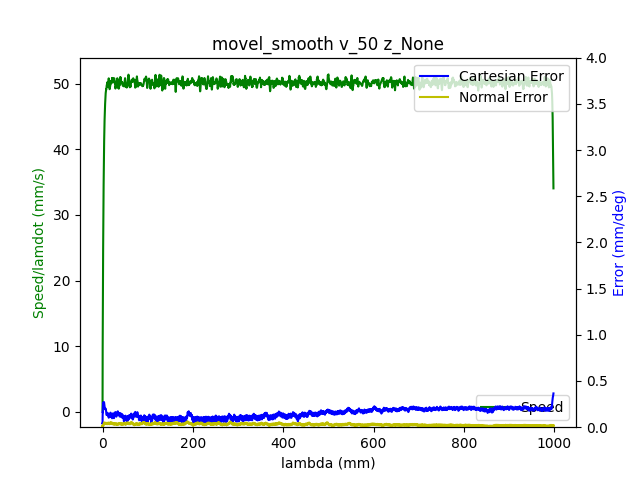

Values plotted in this chart, from the file beside it:
1.680869106763999939e+09, 0.000000000000000000e+00, -4.159498767766778848e-01, -7.685152346325653701e-03, -7.704966192438093830e-02, -1.666903063389124084e-01, -1.152579779702571638e+00, 4.566791147949612051e-01
1.680869106769999981e+09, 0.000000000000000000e+00, -4.159498767766778848e-01, -7.685152346325653701e-03, -7.704966192438093830e-02, -1.666903063389124084e-01, -1.152579779702571638e+00, 4.566791147949612051e-01
1.680869106773999929e+09, 0.000000000000000000e+00, -4.159498767766778848e-01, -7.694301337214137435e-03, -7.704966192438093830e-02, -1.666903063389124084e-01, -1.152579779702571638e+00, 4.566791147949612051e-01
1.680869106786000013e+09, 0.000000000000000000e+00, -4.159498767766778848e-01, -7.694301337214137435e-03, -7.704966192438093830e-02, -1.666903063389124084e-01, -1.152579779702571638e+00, 4.566791147949612051e-01
1.680869106789999962e+09, 0.000000000000000000e+00, -4.159498767766778848e-01, -7.694301337214137435e-03, -7.704966192438093830e-02, -1.666903063389124084e-01, -1.152579779702571638e+00, 4.566791147949612051e-01
1.680869106793999910e+09, 0.000000000000000000e+00, -4.159498767766778848e-01, -7.694301337214137435e-03, -7.704966192438093830e-02, -1.666903063389124084e-01, -1.152579779702571638e+00, 4.566791147949612051e-01
1.680869106798000097e+09, 0.000000000000000000e+00, -4.159498767766778848e-01, -7.694301337214137435e-03, -7.704966192438093830e-02, -1.666903063389124084e-01, -1.152579779702571638e+00, 4.566791147949612051e-01
1.680869106802000046e+09, 0.000000000000000000e+00, -4.159498767766778848e-01, -7.694301337214137435e-03, -7.704966192438093830e-02, -1.666903063389124084e-01, -1.152579779702571638e+00, 4.566791147949612051e-01
1.680869106805999994e+09, 0.000000000000000000e+00, -4.159498767766778848e-01, -7.694301337214137435e-03, -7.704966192438093830e-02, -1.666903063389124084e-01, -1.152579779702571638e+00, 4.566791147949612051e-01
1.680869106819999933e+09, 0.000000000000000000e+00, -4.159498767766778848e-01, -7.694301337214137435e-03, -7.704966192438093830e-02, -1.666903063389124084e-01, -1.152579779702571638e+00, 4.567174944163407413e-01
1.680869106831000090e+09, 1.000000000000000000e+00, -4.159498767766778848e-01, -7.694301337214137435e-03, -7.704966192438093830e-02, -1.666903063389124084e-01, -1.152579779702571638e+00, 4.567174944163407413e-01
1.680869106835000038e+09, 1.000000000000000000e+00, -4.159498767766778848e-01, -7.694301337214137435e-03, -7.704966192438093830e-02, -1.666903063389124084e-01, -1.152579779702571638e+00, 4.567174944163407413e-01
1.680869106838999987e+09, 1.000000000000000000e+00, -4.159498767766778848e-01, -7.694301337214137435e-03, -7.704966192438093830e-02, -1.666903063389124084e-01, -1.152579779702571638e+00, 4.567174944163407413e-01
1.680869106842999935e+09, 1.000000000000000000e+00, -4.159498767766778848e-01, -7.694301337214137435e-03, -7.704966192438093830e-02, -1.666903063389124084e-01, -1.152579779702571638e+00, 4.567174944163407413e-01
1.680869106846999884e+09, 1.000000000000000000e+00, -4.159498767766778848e-01, -7.694301337214137435e-03, -7.704966192438093830e-02, -1.666903063389124084e-01, -1.152579779702571638e+00, 4.567174944163407413e-01
1.680869106854000092e+09, 1.000000000000000000e+00, -4.159498767766778848e-01, -7.694301337214137435e-03, -7.704966192438093830e-02, -1.666903063389124084e-01, -1.152579779702571638e+00, 4.567174944163407413e-01
1.680869106858000040e+09, 1.000000000000000000e+00, -4.159498767766778848e-01, -7.694301337214137435e-03, -7.704966192438093830e-02, -1.666903063389124084e-01, -1.152579779702571638e+00, 4.567174944163407413e-01
1.680869106861999989e+09, 1.000000000000000000e+00, -4.159498767766778848e-01, -7.694301337214137435e-03, -7.704966192438093830e-02, -1.666903063389124084e-01, -1.152579779702571638e+00, 4.567174944163407413e-01
1.680869106865999937e+09, 1.000000000000000000e+00, -4.159498767766778848e-01, -7.694301337214137435e-03, -7.704966192438093830e-02, -1.666903063389124084e-01, -1.152579779702571638e+00, 4.567174944163407413e-01
1.680869106869999886e+09, 1.000000000000000000e+00, -4.159498767766778848e-01, -7.694301337214137435e-03, -7.704966192438093830e-02, -1.666903063389124084e-01, -1.152579779702571638e+00, 4.567174944163407413e-01
1.680869106875000000e+09, 1.000000000000000000e+00, -4.159498767766778848e-01, -7.694301337214137435e-03, -7.704966192438093830e-02, -1.666903063389124084e-01, -1.152579779702571638e+00, 4.567174944163407413e-01
1.680869106878999949e+09, 1.000000000000000000e+00, -4.159498767766778848e-01, -7.694301337214137435e-03, -7.704966192438093830e-02, -1.666903063389124084e-01, -1.152579779702571638e+00, 4.567174944163407413e-01
1.680869106882999897e+09, 1.000000000000000000e+00, -4.159498767766778848e-01, -7.694301337214137435e-03, -7.704966192438093830e-02, -1.666903063389124084e-01, -1.152579779702571638e+00, 4.567174944163407413e-01
1.680869106887000084e+09, 1.000000000000000000e+00, -4.159498767766778848e-01, -7.694301337214137435e-03, -7.704966192438093830e-02, -1.666903063389124084e-01, -1.152579779702571638e+00, 4.567174944163407413e-01
1.680869106892999887e+09, 1.000000000000000000e+00, -4.159368653315834718e-01, -7.694301337214137435e-03, -7.703870491898781592e-02, -1.666903063389124084e-01, -1.152579779702571638e+00, 4.567174944163407413e-01
1.680869106898000002e+09, 1.000000000000000000e+00, -4.159238538864891144e-01, -7.694301337214137435e-03, -7.703870491898781592e-02, -1.666903063389124084e-01, -1.152579779702571638e+00, 4.567174944163407413e-01
1.680869106901999950e+09, 1.000000000000000000e+00, -4.159108424413947569e-01, -7.694301337214137435e-03, -7.703870491898781592e-02, -1.666903063389124084e-01, -1.152579779702571638e+00, 4.567174944163407413e-01
1.680869106905999899e+09, 1.000000000000000000e+00, -4.158978309963003994e-01, -7.694301337214137435e-03, -7.703870491898781592e-02, -1.666903063389124084e-01, -1.152579779702571638e+00, 4.567174944163407413e-01
1.680869106910000086e+09, 1.000000000000000000e+00, -4.158718081061116845e-01, -7.694301337214137435e-03, -7.703870491898781592e-02, -1.666903063389124084e-01, -1.152579779702571638e+00, 4.567174944163407413e-01
1.680869106914000034e+09, 1.000000000000000000e+00, -4.158457852159229140e-01, -7.694301337214137435e-03, -7.703870491898781592e-02, -1.667073695292429492e-01, -1.152579779702571638e+00, 4.567174944163407413e-01
1.680869106917999983e+09, 1.000000000000000000e+00, -4.158067508806398416e-01, -7.694301337214137435e-03, -7.703870491898781592e-02, -1.667073695292429492e-01, -1.152579779702571638e+00, 4.567174944163407413e-01
1.680869106921999931e+09, 1.000000000000000000e+00, -4.157547051002623562e-01, -7.694301337214137435e-03, -7.703870491898781592e-02, -1.667073695292429492e-01, -1.152579779702571638e+00, 4.566791147949612051e-01
1.680869106926000118e+09, 1.000000000000000000e+00, -4.156896478747905133e-01, -7.694301337214137435e-03, -7.703870491898781592e-02, -1.667073695292429492e-01, -1.152579779702571638e+00, 4.566791147949612051e-01
1.680869106930999994e+09, 1.000000000000000000e+00, -4.156245906493187259e-01, -7.694301337214137435e-03, -7.703870491898781592e-02, -1.667073695292429492e-01, -1.152579779702571638e+00, 4.566791147949612051e-01
1.680869106934999943e+09, 1.000000000000000000e+00, -4.155335105336581125e-01, -7.694301337214137435e-03, -7.703870491898781592e-02, -1.666903063389124084e-01, -1.152579779702571638e+00, 4.566407351735816689e-01
1.680869106938999891e+09, 1.000000000000000000e+00, -4.154424304179975547e-01, -7.694301337214137435e-03, -7.703870491898781592e-02, -1.666903063389124084e-01, -1.152579779702571638e+00, 4.566023555522021327e-01
1.680869106946000099e+09, 1.000000000000000000e+00, -4.152082244062990091e-01, -7.694301337214137435e-03, -7.703870491898781592e-02, -1.666903063389124084e-01, -1.152579779702571638e+00, 4.565639759308226520e-01
1.680869106950000048e+09, 1.000000000000000000e+00, -4.150650985102610213e-01, -7.694301337214137435e-03, -7.703870491898781592e-02, -1.666732431485819232e-01, -1.152579779702571638e+00, 4.565255963094430602e-01
1.680869106953999996e+09, 1.000000000000000000e+00, -4.149089611691286206e-01, -7.694301337214137435e-03, -7.703870491898781592e-02, -1.666732431485819232e-01, -1.152579779702571638e+00, 4.564488370666840433e-01
1.680869106957999945e+09, 1.000000000000000000e+00, -4.147398123829018624e-01, -7.694301337214137435e-03, -7.703870491898781592e-02, -1.666561799582513825e-01, -1.152579779702571638e+00, 4.564104574453045626e-01
1.680869106961999893e+09, 1.000000000000000000e+00, -4.145446407064863892e-01, -7.694301337214137435e-03, -7.703870491898781592e-02, -1.666220535775903289e-01, -1.152579779702571638e+00, 4.563336982025454902e-01
1.680869106966000080e+09, 1.000000000000000000e+00, -4.143364575849765030e-01, -7.694301337214137435e-03, -7.703870491898781592e-02, -1.665708640065987345e-01, -1.152579779702571638e+00, 4.562185593384068816e-01
1.680869106970000029e+09, 1.000000000000000000e+00, -4.141152630183722594e-01, -7.694301337214137435e-03, -7.703870491898781592e-02, -1.664684848646155735e-01, -1.152579779702571638e+00, 4.561034204742683285e-01
1.680869106973999977e+09, 1.000000000000000000e+00, -4.138680455615793563e-01, -7.694301337214137435e-03, -7.703870491898781592e-02, -1.663831689129629532e-01, -1.152579779702571638e+00, 4.559882816101297198e-01
1.680869106977999926e+09, 1.000000000000000000e+00, -4.135948052145976828e-01, -7.694301337214137435e-03, -7.703870491898781592e-02, -1.662466633903187385e-01, -1.152579779702571638e+00, 4.558347631246116305e-01
1.680869106982000113e+09, 1.000000000000000000e+00, -4.133215648676160092e-01, -7.694301337214137435e-03, -7.703870491898781592e-02, -1.661442842483355775e-01, -1.152597584837197209e+00, 4.556812446390935412e-01
1.680869106986000061e+09, 1.000000000000000000e+00, -4.130092901853512077e-01, -7.694301337214137435e-03, -7.703870491898781592e-02, -1.660248419160218758e-01, -1.152597584837197209e+00, 4.554893465321959711e-01
1.680869106990000010e+09, 1.000000000000000000e+00, -4.126970155030864618e-01, -7.694301337214137435e-03, -7.703870491898781592e-02, -1.659224627740387426e-01, -1.152597584837197209e+00, 4.552974484252982901e-01
1.680869106993999958e+09, 1.000000000000000000e+00, -4.123457064855385878e-01, -7.694301337214137435e-03, -7.703870491898781592e-02, -1.657859572513945279e-01, -1.152597584837197209e+00, 4.550287910756416476e-01
1.680869106997999907e+09, 1.000000000000000000e+00, -4.119943974679907139e-01, -7.694301337214137435e-03, -7.703870491898781592e-02, -1.656494517287503132e-01, -1.152597584837197209e+00, 4.547217541046054690e-01
1.680869107002000093e+09, 1.000000000000000000e+00, -4.116040541151597676e-01, -7.694301337214137435e-03, -7.703870491898781592e-02, -1.655129462061060985e-01, -1.152597584837197209e+00, 4.543379578908102179e-01
1.680869107006000042e+09, 1.000000000000000000e+00, -4.112137107623287657e-01, -7.694301337214137435e-03, -7.703870491898781592e-02, -1.653593774931313432e-01, -1.152597584837197209e+00, 4.538774024342558944e-01
1.680869107009999990e+09, 1.000000000000000000e+00, -4.107973445193090489e-01, -7.694301337214137435e-03, -7.703870491898781592e-02, -1.651887455898261026e-01, -1.152597584837197209e+00, 4.533017081135630733e-01
1.680869107013999939e+09, 1.000000000000000000e+00, -4.103549553861006727e-01, -7.694301337214137435e-03, -7.703870491898781592e-02, -1.650010504961903213e-01, -1.152597584837197209e+00, 4.526108749287316435e-01
1.680869107017999887e+09, 1.000000000000000000e+00, -4.098995548077978279e-01, -7.694301337214137435e-03, -7.703870491898781592e-02, -1.647962922122239715e-01, -1.152597584837197209e+00, 4.519584213652796945e-01
1.680869107022000074e+09, 1.000000000000000000e+00, -4.094311427844007367e-01, -7.694301337214137435e-03, -7.703870491898781592e-02, -1.645915339282576773e-01, -1.152597584837197209e+00, 4.512675881804482092e-01
1.680869107026000023e+09, 1.000000000000000000e+00, -4.089497193159091770e-01, -7.694301337214137435e-03, -7.703870491898781592e-02, -1.643697124539608423e-01, -1.152597584837197209e+00, 4.506151346169963712e-01
1.680869107029999971e+09, 1.000000000000000000e+00, -4.084422729572289579e-01, -7.694301337214137435e-03, -7.703870491898781592e-02, -1.641478909796639796e-01, -1.152597584837197209e+00, 4.499243014321648859e-01
1.680869107033999920e+09, 1.000000000000000000e+00, -4.079348265985486832e-01, -7.694301337214137435e-03, -7.703870491898781592e-02, -1.639260695053671446e-01, -1.152597584837197209e+00, 4.492334682473334562e-01
1.680869107039000034e+09, 1.000000000000000000e+00, -4.074013573496796936e-01, -7.694301337214137435e-03, -7.703870491898781592e-02, -1.636871848407397967e-01, -1.152597584837197209e+00, 4.485042554411224902e-01
1.680869107045000076e+09, 1.000000000000000000e+00, -4.063083959617529994e-01, -7.694301337214137435e-03, -7.703870491898781592e-02, -1.631752891308239917e-01, -1.152597584837197209e+00, 4.470074502073210221e-01
... 5,962 more rows
